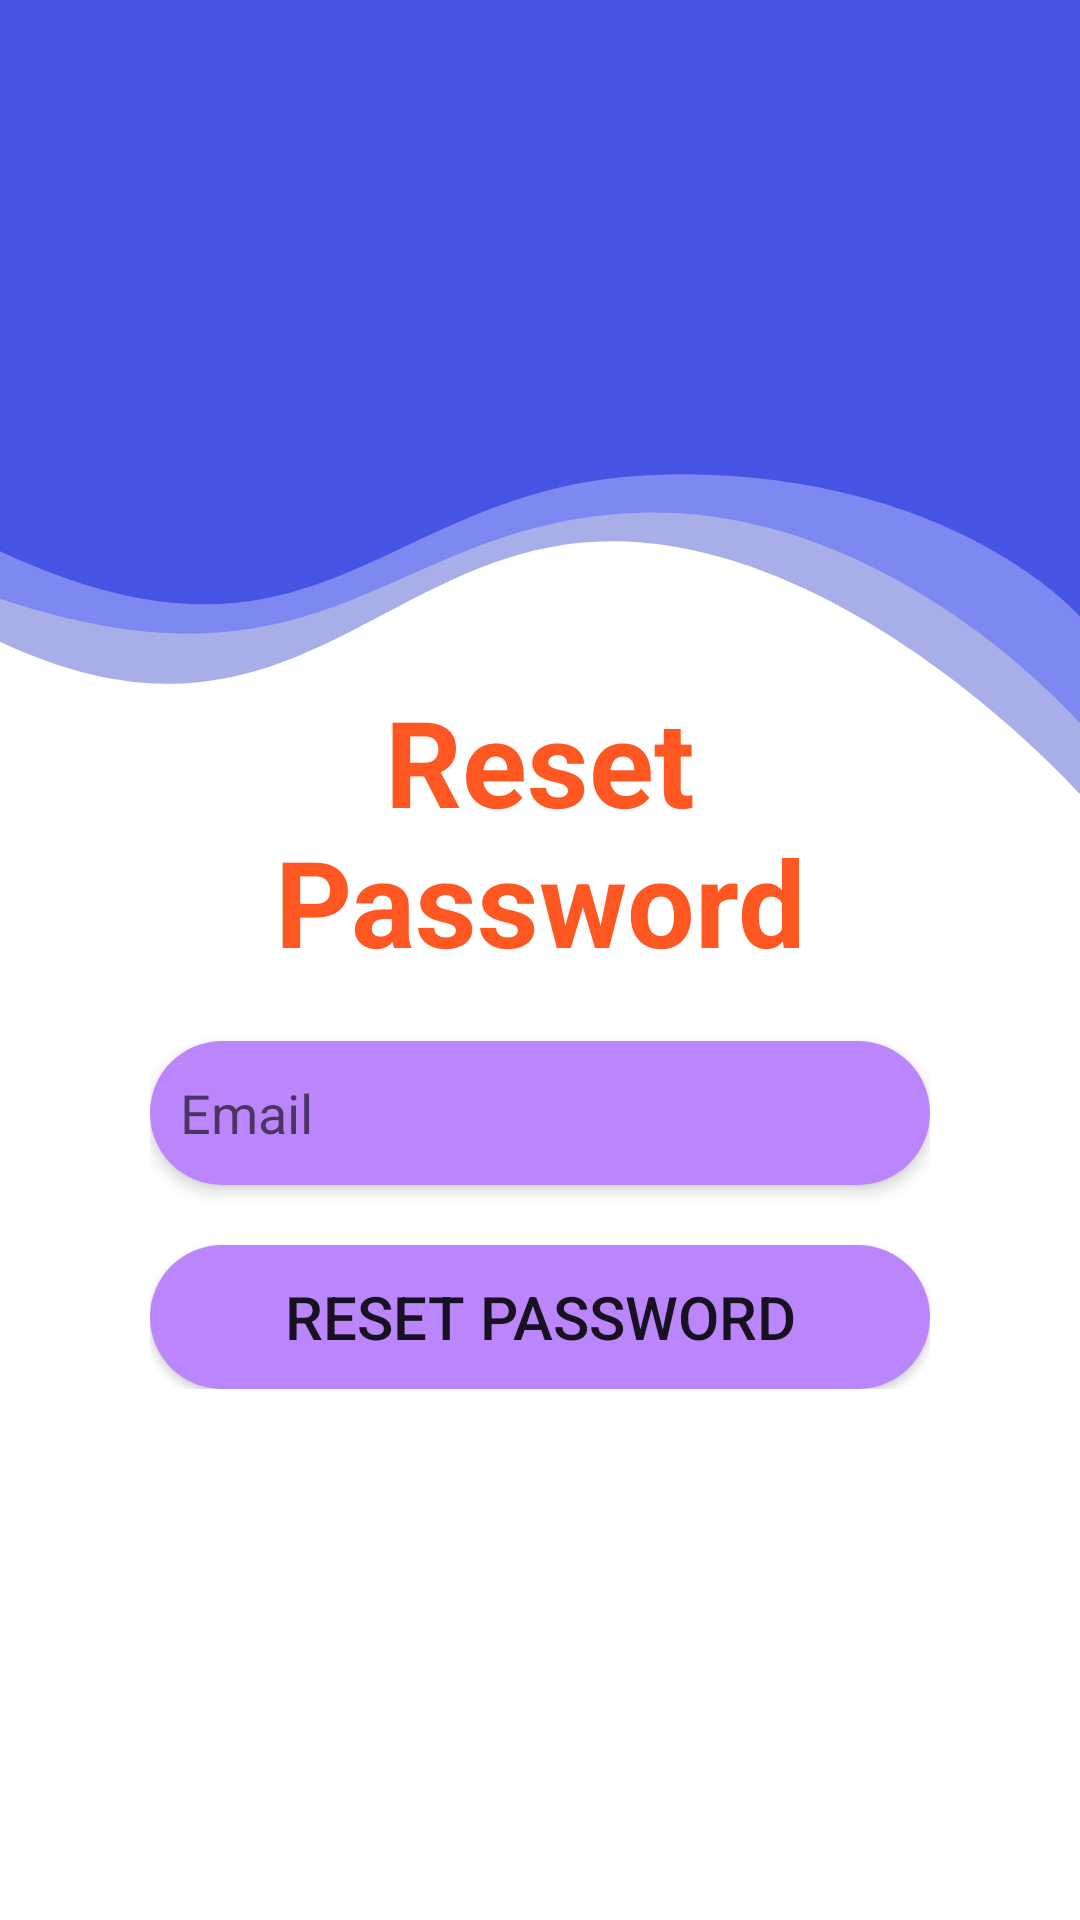

Produce the Android XML layout that renders to this screen, including the resource entries it uses.
<!-- AndroidManifest.xml: application theme Theme.Classify -->
<!-- res/layout/fragment_resetpassword.xml -->
<?xml version="1.0" encoding="utf-8"?>
<androidx.constraintlayout.widget.ConstraintLayout xmlns:android="http://schemas.android.com/apk/res/android"
    xmlns:tools="http://schemas.android.com/tools"
    android:layout_width="match_parent"
    android:layout_height="match_parent"
    xmlns:app="http://schemas.android.com/apk/res-auto"
    tools:context=".resetpassword"
    android:background="@drawable/ic_background">

    <LinearLayout
        android:layout_width="match_parent"
        android:layout_height="wrap_content"
        android:layout_marginStart="50dp"
        android:layout_marginEnd="50dp"
        android:orientation="vertical"
        app:layout_constraintBottom_toBottomOf="parent"
        app:layout_constraintEnd_toEndOf="parent"
        app:layout_constraintStart_toStartOf="parent"
        app:layout_constraintTop_toTopOf="parent">

        <TextView
            android:id="@+id/resetBanner"
            android:layout_width="match_parent"
            android:layout_height="wrap_content"
            android:layout_marginTop="50dp"
            android:layout_marginBottom="20dp"
            android:gravity="center"
            android:text="Reset Password"
            android:textColor="#FF5722"
            android:textSize="40sp"
            android:textStyle="bold" />

        <EditText
            android:id="@+id/resetEmail"
            android:layout_width="match_parent"
            android:layout_height="48dp"
            android:layout_marginBottom="20dp"
            android:background="@drawable/round_shape"
            android:drawableStart="@drawable/ic_email"
            android:drawablePadding="10dp"
            android:elevation="3dp"
            android:ems="10"
            android:hint="Email"
            android:inputType="textEmailAddress"
            android:minHeight="90px"
            android:paddingStart="10dp"
            android:paddingEnd="10dp"
            android:textSize="18sp" />

        <Button
            android:id="@+id/resetButton"
            android:layout_width="match_parent"
            android:layout_height="wrap_content"
            android:background="@drawable/round_shape"
            android:text="Reset password"
            android:textSize="20sp"/>

    </LinearLayout>



</androidx.constraintlayout.widget.ConstraintLayout>
<!-- resources referenced by this layout -->
<resources>
  <!-- drawable ic_background (drawable) -->
  <vector xmlns:android="http://schemas.android.com/apk/res/android"
      android:width="414dp"
      android:height="736dp"
      android:viewportWidth="414"
      android:viewportHeight="736">
      <group>
          <clip-path
              android:pathData="M0,0h414v736h-414z"/>
          <path
              android:pathData="M0,0h414v736h-414z"
              android:fillColor="#fff"/>
          <path
              android:pathData="M0,246.02c112.9,52.98 148.26,-42.14 239.72,-38.48s175.01,97.56 175.01,97.56v-332.1L0,-27"
              android:strokeAlpha="0.57"
              android:fillColor="#6772d6"
              android:fillAlpha="0.57"/>
          <path
              android:pathData="M0,229.55c127.53,42.63 149.47,-30.23 245.82,-32.98S414.73,277.99 414.73,277.99L414.73,-43.48L0,-43.48"
              android:strokeAlpha="0.57"
              android:fillColor="#5e6df6"
              android:fillAlpha="0.57"/>
          <path
              android:pathData="M0,211.33c125.85,58.63 146.2,-27.96 255.75,-29.47S414,236.27 414,236.27L414,-1.76L0,-1.76Z"
              android:fillColor="#4753e3"/>
      </group>
  </vector>
  <!-- drawable round_shape (drawable) -->
  <?xml version="1.0" encoding="utf-8"?>
  <shape android:shape="rectangle" xmlns:android="http://schemas.android.com/apk/res/android">
      <solid
          android:color="@color/purple_200"/>
      <corners android:radius="25dp"/>
  </shape>
  <style name="Theme.Classify" parent="Theme.MaterialComponents.DayNight.DarkActionBar">
          
          <item name="colorPrimary">@color/purple_500</item>
          <item name="colorPrimaryVariant">@color/purple_700</item>
          <item name="colorOnPrimary">@color/white</item>
          
          <item name="colorSecondary">@color/teal_200</item>
          <item name="colorSecondaryVariant">@color/teal_700</item>
          <item name="colorOnSecondary">@color/black</item>
          
          <item name="android:statusBarColor">?attr/colorPrimaryVariant</item>
          
      </style>
  <!-- not gathered from this repository: default colours our renderer supplied (Android Studio template values) -->
  <color name="purple_200">#FFBB86FC</color>
  <color name="purple_500">#FF6200EE</color>
  <color name="purple_700">#FF3700B3</color>
  <color name="teal_200">#FF03DAC5</color>
  <color name="teal_700">#FF018786</color>
  <color name="black">#FF000000</color>
  <color name="white">#FFFFFFFF</color>
</resources>
